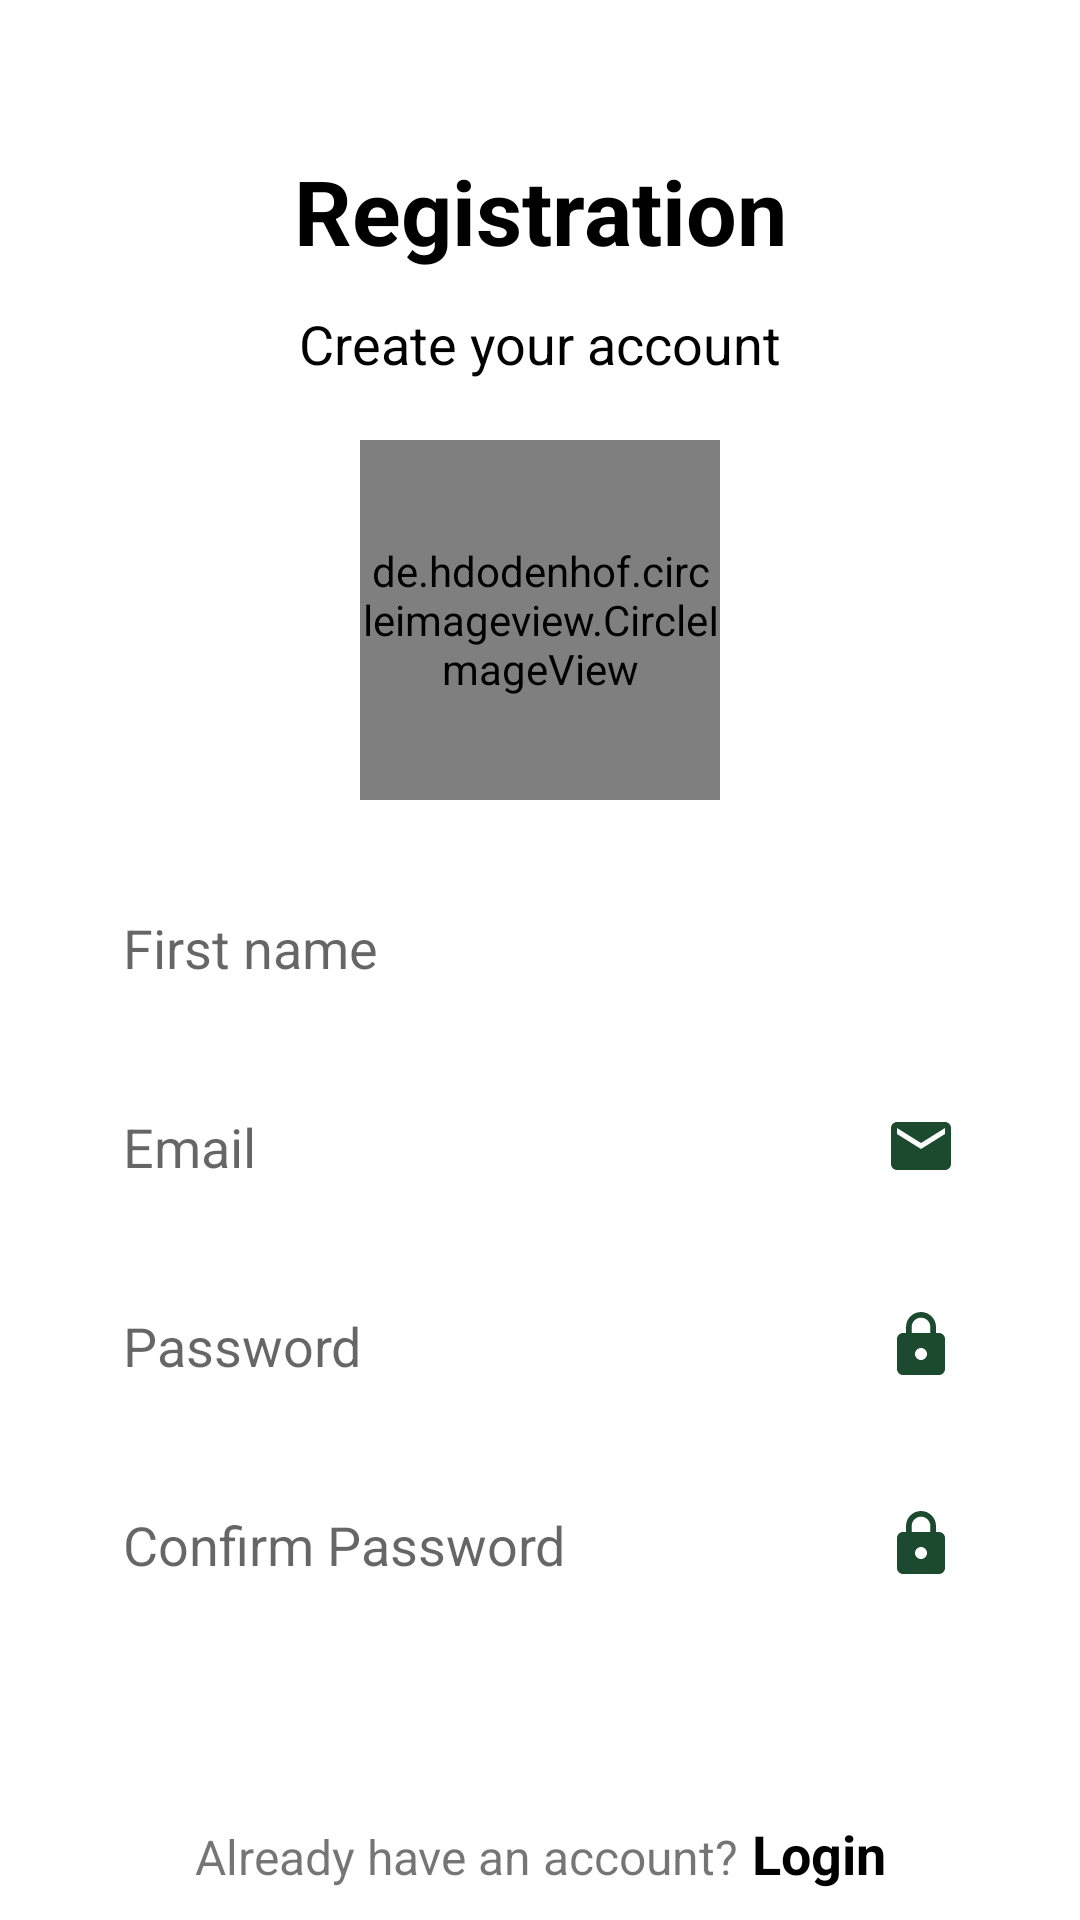

Android layout source for this screen:
<!-- AndroidManifest.xml: application theme Theme.TravelToday -->
<!-- res/layout/activity_register.xml -->
<?xml version="1.0" encoding="utf-8"?>
<androidx.constraintlayout.widget.ConstraintLayout xmlns:android="http://schemas.android.com/apk/res/android"
    xmlns:app="http://schemas.android.com/apk/res-auto"
    xmlns:tools="http://schemas.android.com/tools"
    android:layout_width="match_parent"
    android:layout_height="match_parent"
    tools:context=".activity.RegisterActivity">

    <LinearLayout
        android:id="@+id/linearLayoutAlreadyAccount"
        android:layout_width="match_parent"
        android:layout_height="wrap_content"
        android:layout_marginBottom="10dp"
        android:orientation="horizontal"
        app:layout_constraintBottom_toBottomOf="parent"
        app:layout_constraintEnd_toEndOf="parent"
        app:layout_constraintStart_toStartOf="parent">

        <TextView
            android:id="@+id/textViewAccount"
            android:layout_width="wrap_content"
            android:layout_height="wrap_content"
            android:layout_weight="1"
            android:gravity="right"
            android:text="Already have an account?"
            android:textSize="16sp" />

        <TextView
            android:id="@+id/textViewLogin"
            android:layout_width="wrap_content"
            android:layout_height="wrap_content"
            android:layout_marginLeft="5dp"
            android:layout_weight="1"
            android:text="Login"
            android:textColor="@color/black"
            android:textSize="18sp"
            android:textStyle="bold" />
    </LinearLayout>

    <TextView
        android:id="@+id/textViewRegistration"
        android:layout_width="wrap_content"
        android:layout_height="wrap_content"
        android:layout_marginTop="50dp"
        android:text="Registration"
        android:textColor="@color/black"
        android:textSize="30sp"
        android:textStyle="bold"
        app:layout_constraintEnd_toEndOf="parent"
        app:layout_constraintStart_toStartOf="parent"
        app:layout_constraintTop_toTopOf="parent" />


    <TextView
        android:id="@+id/textViewCreateAccount"
        android:layout_width="wrap_content"
        android:layout_height="wrap_content"
        android:layout_marginTop="12dp"
        android:gravity="center"
        android:text="Create your account"
        android:textColor="@color/black"
        android:textSize="18sp"
        app:layout_constraintEnd_toEndOf="parent"
        app:layout_constraintStart_toStartOf="parent"
        app:layout_constraintTop_toBottomOf="@+id/textViewRegistration" />


    <de.hdodenhof.circleimageview.CircleImageView
        android:id="@+id/circleImageView"
        android:layout_width="120dp"
        android:layout_height="120dp"
        android:layout_marginTop="20dp"
        android:src="@drawable/ic_person"
        app:civ_border_color="@color/purple_700"
        app:civ_border_width="2dp"
        app:layout_constraintEnd_toEndOf="parent"
        app:layout_constraintStart_toStartOf="parent"
        app:layout_constraintTop_toBottomOf="@+id/textViewCreateAccount" />


    <Button
        android:id="@+id/buttonSignIn"
        android:layout_width="0dp"
        android:layout_height="wrap_content"
        android:layout_marginStart="24dp"
        android:layout_marginTop="20dp"
        android:layout_marginEnd="24dp"
        android:background="@drawable/button_selector"
        android:text="SIGN IN"
        android:textColor="@color/white"
        android:textSize="18sp"
        app:layout_constraintEnd_toEndOf="parent"
        app:layout_constraintStart_toStartOf="parent"
        app:layout_constraintTop_toBottomOf="@+id/linearLayoutConfirmPassword" />

    <LinearLayout
        android:id="@+id/linearLayoutFirstName"
        android:layout_width="match_parent"
        android:layout_height="wrap_content"
        android:layout_marginStart="24dp"
        android:layout_marginTop="20dp"
        android:layout_marginEnd="24dp"
        android:orientation="vertical"
        app:layout_constraintEnd_toEndOf="parent"
        app:layout_constraintStart_toStartOf="parent"
        app:layout_constraintTop_toBottomOf="@+id/circleImageView">

        <EditText
            android:id="@+id/editTextFirstName"
            android:layout_width="match_parent"
            android:layout_height="wrap_content"
            android:layout_marginBottom="3dp"
            android:background="@drawable/button_selector"
            android:drawableEnd="@drawable/ic_person"
            android:elevation="2dp"
            android:ems="10"
            android:hint="First name"
            android:inputType="textEmailAddress"
            android:padding="17dp" />
    </LinearLayout>

    <LinearLayout
        android:id="@+id/linearLayoutEmail"
        android:layout_width="match_parent"
        android:layout_height="wrap_content"
        android:layout_marginStart="24dp"
        android:layout_marginTop="5dp"
        android:layout_marginEnd="24dp"
        android:orientation="vertical"
        app:layout_constraintEnd_toEndOf="parent"
        app:layout_constraintStart_toStartOf="parent"
        app:layout_constraintTop_toBottomOf="@+id/linearLayoutFirstName">

        <EditText
            android:id="@+id/editTextEmail"
            android:layout_width="match_parent"
            android:layout_height="wrap_content"
            android:layout_marginBottom="3dp"
            android:background="@drawable/button_selector"
            android:drawableEnd="@drawable/ic_email"
            android:elevation="2dp"
            android:ems="10"
            android:hint="Email"
            android:inputType="textEmailAddress"
            android:padding="17dp" />
    </LinearLayout>

    <LinearLayout
        android:id="@+id/linearLayoutPassword"
        android:layout_width="match_parent"
        android:layout_height="wrap_content"
        android:layout_marginStart="24dp"
        android:layout_marginTop="5dp"
        android:layout_marginEnd="24dp"
        android:orientation="vertical"
        app:layout_constraintEnd_toEndOf="parent"
        app:layout_constraintStart_toStartOf="parent"
        app:layout_constraintTop_toBottomOf="@+id/linearLayoutEmail">

        <EditText
            android:id="@+id/editTextPassword"
            android:layout_width="match_parent"
            android:layout_height="wrap_content"
            android:layout_marginBottom="3dp"
            android:background="@drawable/button_selector"
            android:drawableEnd="@drawable/ic_lock"
            android:elevation="2dp"
            android:ems="10"
            android:hint="Password"
            android:inputType="textPassword"
            android:padding="17dp" />
    </LinearLayout>

    <LinearLayout
        android:id="@+id/linearLayoutConfirmPassword"
        android:layout_width="match_parent"
        android:layout_height="wrap_content"
        android:layout_marginStart="24dp"
        android:layout_marginTop="5dp"
        android:layout_marginEnd="24dp"
        android:orientation="vertical"
        app:layout_constraintEnd_toEndOf="parent"
        app:layout_constraintStart_toStartOf="parent"
        app:layout_constraintTop_toBottomOf="@+id/linearLayoutPassword">

        <EditText
            android:id="@+id/editTextConfirmPassword"
            android:layout_width="match_parent"
            android:layout_height="wrap_content"
            android:layout_marginBottom="3dp"
            android:background="@drawable/button_selector"
            android:drawableEnd="@drawable/ic_lock"
            android:elevation="2dp"
            android:ems="10"
            android:hint="Confirm Password"
            android:inputType="textPassword"
            android:padding="17dp" />
    </LinearLayout>
</androidx.constraintlayout.widget.ConstraintLayout>
<!-- resources referenced by this layout -->
<resources>
  <color name="black">#FF000000</color>
  <color name="purple_700">#569b82</color>
  <color name="white">#FFFFFFFF</color>
  <!-- drawable ic_email (drawable) -->
  <vector xmlns:android="http://schemas.android.com/apk/res/android"
      android:width="24dp"
      android:height="24dp"
      android:tint="#1B4A2E"
      android:viewportWidth="24"
      android:viewportHeight="24">
      <path
          android:fillColor="@android:color/white"
          android:pathData="M20,4L4,4c-1.1,0 -1.99,0.9 -1.99,2L2,18c0,1.1 0.9,2 2,2h16c1.1,0 2,-0.9 2,-2L22,6c0,-1.1 -0.9,-2 -2,-2zM20,8l-8,5 -8,-5L4,6l8,5 8,-5v2z" />
  </vector>
  <!-- drawable ic_lock (drawable) -->
  <vector xmlns:android="http://schemas.android.com/apk/res/android"
      android:width="24dp"
      android:height="24dp"
      android:tint="#1B4A2E"
      android:viewportWidth="24"
      android:viewportHeight="24">
      <path
          android:fillColor="@android:color/white"
          android:pathData="M18,8h-1L17,6c0,-2.76 -2.24,-5 -5,-5S7,3.24 7,6v2L6,8c-1.1,0 -2,0.9 -2,2v10c0,1.1 0.9,2 2,2h12c1.1,0 2,-0.9 2,-2L20,10c0,-1.1 -0.9,-2 -2,-2zM12,17c-1.1,0 -2,-0.9 -2,-2s0.9,-2 2,-2 2,0.9 2,2 -0.9,2 -2,2zM15.1,8L8.9,8L8.9,6c0,-1.71 1.39,-3.1 3.1,-3.1 1.71,0 3.1,1.39 3.1,3.1v2z" />
  </vector>
  <style name="Theme.TravelToday" parent="Theme.MaterialComponents.Light.NoActionBar">
          
          <item name="colorPrimary">@color/purple_500</item>
          <item name="colorPrimaryVariant">@color/purple_700</item>
          <item name="colorOnPrimary">@color/white</item>
          
          <item name="colorSecondary">@color/teal_200</item>
          <item name="colorSecondaryVariant">@color/teal_700</item>
          <item name="colorOnSecondary">@color/black</item>
          
          <item name="android:statusBarColor">?attr/colorPrimaryVariant</item>
          
      </style>
  <color name="purple_500">#569b82</color>
  <color name="teal_200">#FF03DAC5</color>
  <color name="teal_700">#FF018786</color>
</resources>
